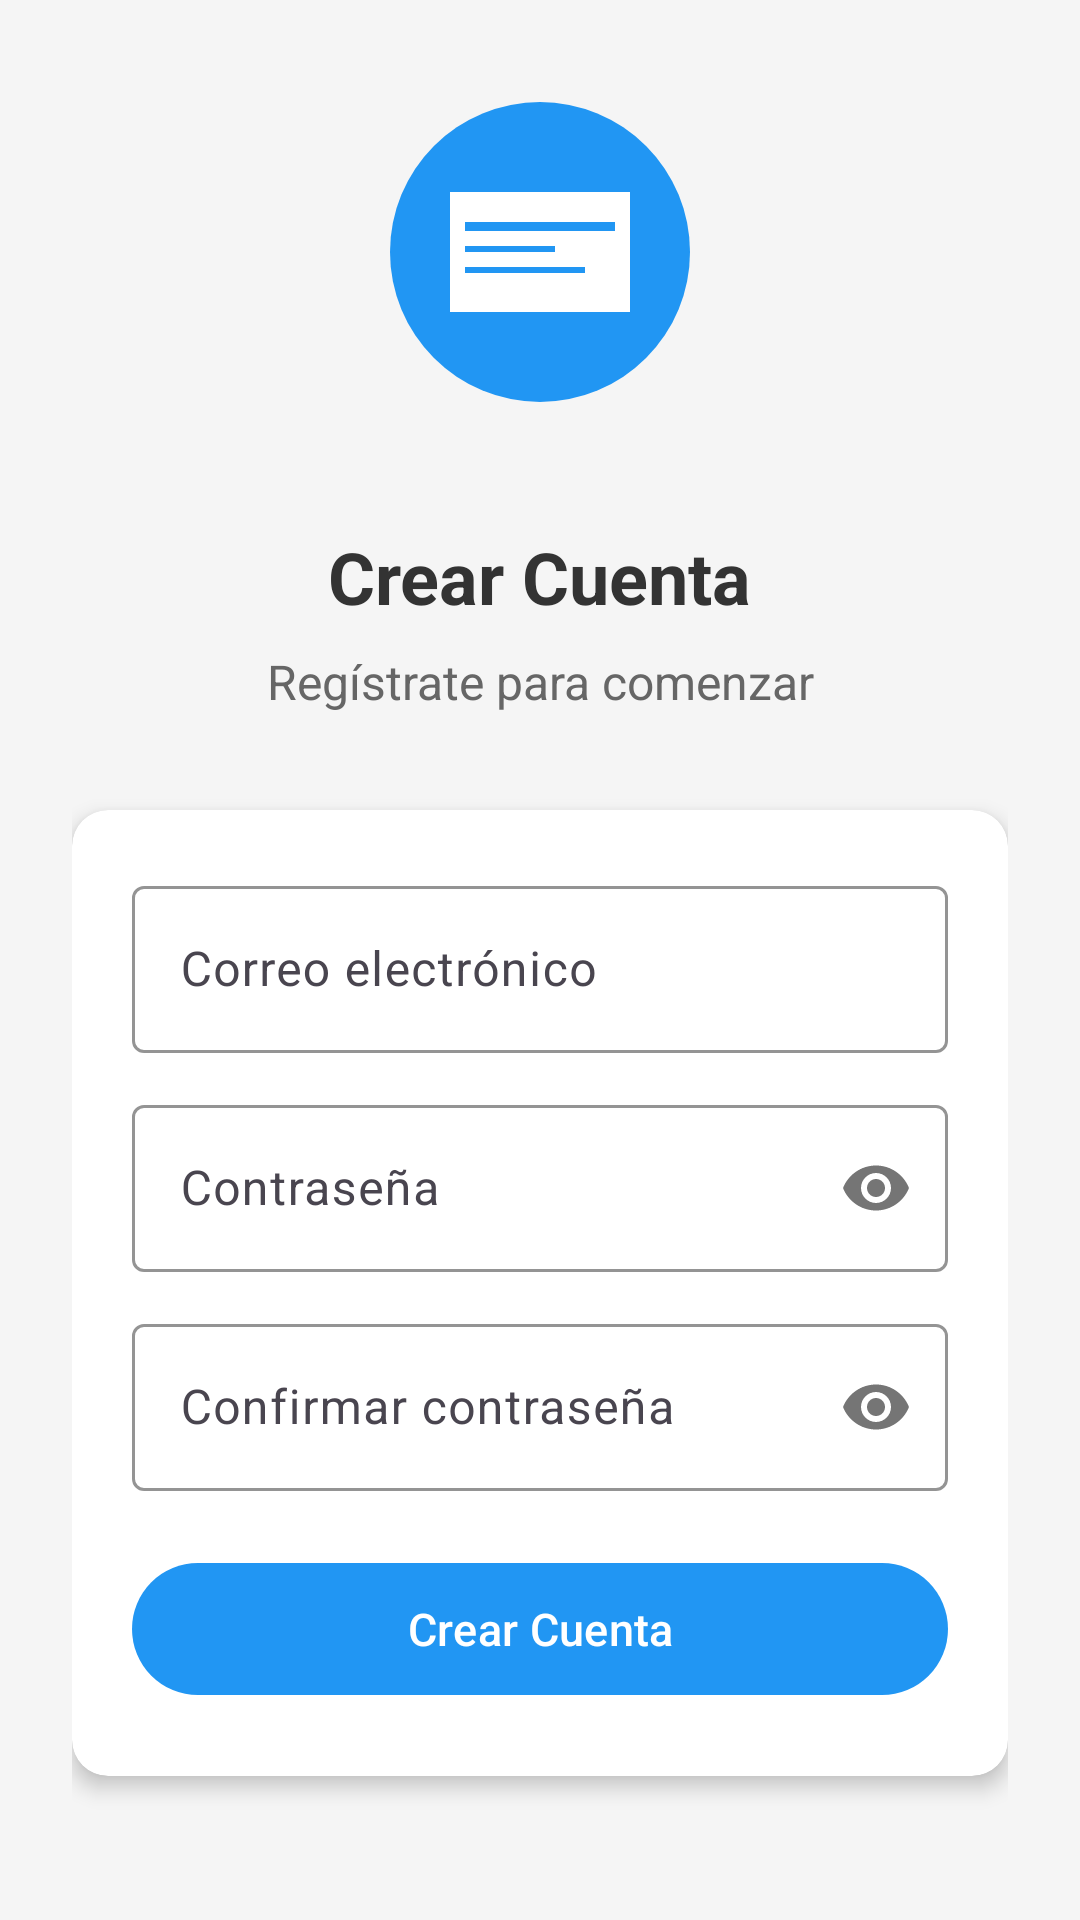

Layout XML and referenced resources for this Android screen:
<!-- AndroidManifest.xml: application theme Theme.LAB6_20190057 -->
<!-- res/layout/activity_register.xml -->
<?xml version="1.0" encoding="utf-8"?>
<LinearLayout xmlns:android="http://schemas.android.com/apk/res/android"
    xmlns:app="http://schemas.android.com/apk/res-auto"
    xmlns:tools="http://schemas.android.com/tools"
    android:layout_width="match_parent"
    android:layout_height="match_parent"
    android:orientation="vertical"
    android:background="#f5f5f5"
    android:gravity="center"
    android:padding="24dp"
    tools:context=".RegisterActivity">

    
    <ImageView
        android:layout_width="120dp"
        android:layout_height="120dp"
        android:layout_marginBottom="32dp"
        android:background="@drawable/ic_logo"
        android:contentDescription="Logo de la aplicación" />

    
    <TextView
        android:layout_width="wrap_content"
        android:layout_height="wrap_content"
        android:text="Crear Cuenta"
        android:textSize="24sp"
        android:textStyle="bold"
        android:textColor="#333333"
        android:layout_marginBottom="8dp" />

    <TextView
        android:layout_width="wrap_content"
        android:layout_height="wrap_content"
        android:text="Regístrate para comenzar"
        android:textSize="16sp"
        android:textColor="#666666"
        android:layout_marginBottom="32dp"
        android:textAlignment="center" />

    
    <androidx.cardview.widget.CardView
        android:layout_width="match_parent"
        android:layout_height="wrap_content"
        app:cardCornerRadius="12dp"
        app:cardElevation="4dp"
        android:layout_marginBottom="24dp">

        <LinearLayout
            android:layout_width="match_parent"
            android:layout_height="wrap_content"
            android:orientation="vertical"
            android:padding="20dp">

            
            <com.google.android.material.textfield.TextInputLayout
                android:layout_width="match_parent"
                android:layout_height="wrap_content"
                android:layout_marginBottom="12dp"
                app:boxStrokeColor="#2196F3"
                app:hintTextColor="#2196F3">

                <com.google.android.material.textfield.TextInputEditText
                    android:id="@+id/etEmail"
                    android:layout_width="match_parent"
                    android:layout_height="wrap_content"
                    android:hint="Correo electrónico"
                    android:inputType="textEmailAddress" />
            </com.google.android.material.textfield.TextInputLayout>

            
            <com.google.android.material.textfield.TextInputLayout
                android:layout_width="match_parent"
                android:layout_height="wrap_content"
                android:layout_marginBottom="12dp"
                app:boxStrokeColor="#2196F3"
                app:hintTextColor="#2196F3"
                app:passwordToggleEnabled="true">

                <com.google.android.material.textfield.TextInputEditText
                    android:id="@+id/etPassword"
                    android:layout_width="match_parent"
                    android:layout_height="wrap_content"
                    android:hint="Contraseña"
                    android:inputType="textPassword" />
            </com.google.android.material.textfield.TextInputLayout>

            
            <com.google.android.material.textfield.TextInputLayout
                android:layout_width="match_parent"
                android:layout_height="wrap_content"
                android:layout_marginBottom="20dp"
                app:boxStrokeColor="#2196F3"
                app:hintTextColor="#2196F3"
                app:passwordToggleEnabled="true">

                <com.google.android.material.textfield.TextInputEditText
                    android:id="@+id/etConfirmPassword"
                    android:layout_width="match_parent"
                    android:layout_height="wrap_content"
                    android:hint="Confirmar contraseña"
                    android:inputType="textPassword" />
            </com.google.android.material.textfield.TextInputLayout>

            
            <com.google.android.material.button.MaterialButton
                android:id="@+id/btnRegister"
                android:layout_width="match_parent"
                android:layout_height="52dp"
                android:text="Crear Cuenta"
                android:textSize="15sp"
                android:layout_marginBottom="16dp"
                app:backgroundTint="#2196F3" />

            
            <TextView
                android:layout_width="wrap_content"
                android:layout_height="wrap_content"
                android:text="o regístrate con"
                android:textColor="#666666"
                android:textSize="14sp"
                android:layout_gravity="center"
                android:layout_marginBottom="12dp" />

            <LinearLayout
                android:layout_width="match_parent"
                android:layout_height="wrap_content"
                android:gravity="center"
                android:orientation="horizontal"
                android:layout_marginBottom="16dp">

                <ImageView
                    android:id="@+id/btnGoogleRegister"
                    android:layout_width="44dp"
                    android:layout_height="44dp"
                    android:layout_marginHorizontal="12dp"
                    android:padding="6dp"
                    android:src="@drawable/google"
                    android:scaleType="fitCenter"
                    android:background="?android:attr/selectableItemBackgroundBorderless"
                    android:clickable="true"
                    android:focusable="true" />

                <ImageView
                    android:id="@+id/btnFacebookRegister"
                    android:layout_width="44dp"
                    android:layout_height="44dp"
                    android:layout_marginHorizontal="12dp"
                    android:padding="6dp"
                    android:src="@drawable/fb"
                    android:scaleType="fitCenter"
                    android:background="?android:attr/selectableItemBackgroundBorderless"
                    android:clickable="true"
                    android:focusable="true" />

            </LinearLayout>

            
            <com.google.android.material.button.MaterialButton
                android:id="@+id/btnBackToLogin"
                android:layout_width="match_parent"
                android:layout_height="44dp"
                android:text="¿Ya tienes cuenta? Iniciar Sesión"
                android:textSize="13sp"
                style="@style/Widget.Material3.Button.TextButton"
                android:textColor="#2196F3" />

        </LinearLayout>

    </androidx.cardview.widget.CardView>

</LinearLayout>
<!-- resources referenced by this layout -->
<resources>
  <!-- drawable ic_logo (drawable) -->
  <vector xmlns:android="http://schemas.android.com/apk/res/android"
      android:width="120dp"
      android:height="120dp"
      android:viewportWidth="120"
      android:viewportHeight="120">
  
      
      <path
          android:fillColor="#2196F3"
          android:pathData="M60,60m-50,0a50,50 0,1 1,100 0a50,50 0,1 1,-100 0" />
  
      
      <path
          android:fillColor="#FFFFFF"
          android:pathData="M30,40h60v40h-60z" />
  
      
      <path
          android:fillColor="#2196F3"
          android:pathData="M35,50h50v3h-50z" />
  
      <path
          android:fillColor="#2196F3"
          android:pathData="M35,58h30v2h-30z" />
  
      <path
          android:fillColor="#2196F3"
          android:pathData="M35,65h40v2h-40z" />
  
  </vector>
  <style name="Theme.LAB6_20190057" parent="Base.Theme.LAB6_20190057" />
  <style name="Base.Theme.LAB6_20190057" parent="Theme.Material3.DayNight.NoActionBar">
          
          
      </style>
</resources>
